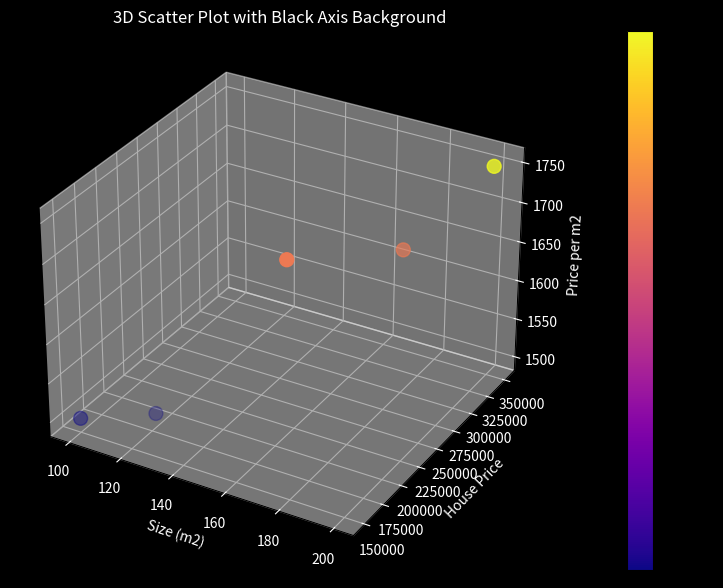

Source code (Python):
import matplotlib.pyplot as plt
from mpl_toolkits.mplot3d import Axes3D
import pandas as pd

# Sample DataFrame
df = pd.DataFrame({
    'Size (m2)': [100, 150, 200, 120, 180],
    'House Price': [150000, 250000, 350000, 180000, 300000],
    'Price per m2': [1500, 1666.67, 1750, 1500, 1666.67]
})

# Create 3D plot
fig = plt.figure(figsize=(10, 7))
ax = fig.add_subplot(111, projection='3d')

# Set black background for axes
ax.set_facecolor('black')
fig.patch.set_facecolor('black')

# Scatter plot with plasma colormap
scatter = ax.scatter(df['Size (m2)'], df['House Price'], df['Price per m2'],
                     c=df['Price per m2'], cmap='plasma', s=100)

# Add color bar
cbar = plt.colorbar(scatter, ax=ax, pad=0.1)
cbar.set_label('Price per m2')

# Label axes
ax.set_xlabel('Size (m2)', color='white')
ax.set_ylabel('House Price', color='white')
ax.set_zlabel('Price per m2', color='white')
ax.set_title('3D Scatter Plot with Black Axis Background', color='white')

# Set tick label colors
ax.tick_params(colors='white')

plt.show()
